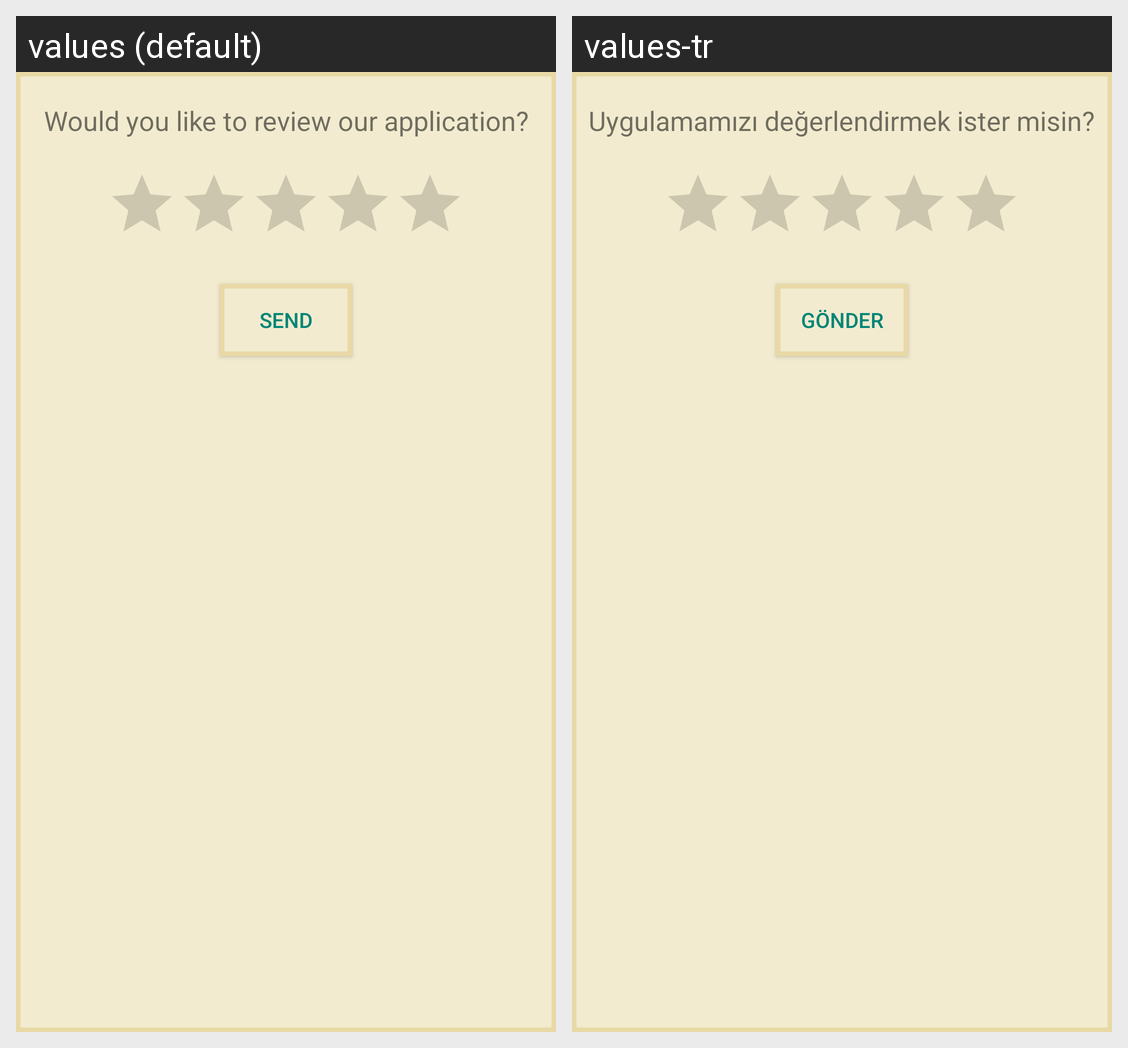

Here is an Android app screen in its default locale and in the app's own translations. Write out the translated-string differences for the strings that appear on this screen.
Android screen res/layout/dialog_ratingbar.xml rendered under 2 locales, left to right: values (default), values-tr. Device: Nexus 5 (rendered at 1080×1920; each locale shown at half size, 540×960, under a caption strip naming it); theme AppTheme.
Strings drawn on this screen, with the default value and each locale's value (text and hints the layout hard-codes, and strings that could not be matched under every locale, appear in the picture but are not listed):

review_app
  values: Would you like to review our application?
  values-tr: Uygulamamızı değerlendirmek ister misin?

send
  values: SEND
  values-tr: GÖNDER
